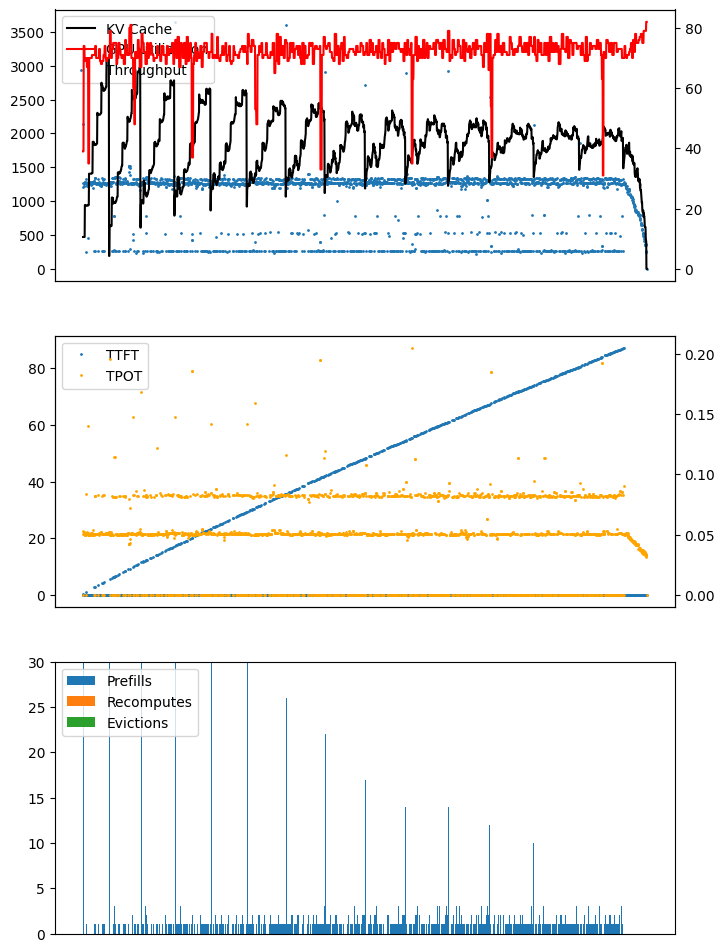

The data file committed next to this chart (first rows):
ts, kv, compute, throughput, ttft, tpot, is_prefill, num_seqs, seq_id
02:04:42.604, , , , , , True, 64, 
02:04:42.742, 10.6, 39, 2135, 0.2648, 0.0, , , 
02:04:42.795, 10.6, 39, 1211, 0.0, 0.05285, , , 
02:04:42.845, 10.6, 39, 1264, 0.0, 0.05063, , , 
02:04:42.898, 10.6, 74, 1261, 0.0, 0.05076, , , 
02:04:42.948, 10.6, 74, 1218, 0.0, 0.05256, , , 
02:04:43.001, 10.6, 74, 1218, 0.0, 0.05255, , , 
02:04:43.051, 10.6, 74, 1273, 0.0, 0.05029, , , 
02:04:43.101, 10.6, 69, 1276, 0.0, 0.05015, , , 
02:04:43.151, 21.2, 69, 1280, 0.0, 0.05, , , 
02:04:43.201, 21.2, 69, 1275, 0.0, 0.05018, , , 
02:04:43.252, 21.2, 69, 1280, 0.0, 0.05002, , , 
02:04:43.302, 21.2, 70, 1274, 0.0, 0.05026, , , 
02:04:43.353, 20.9, 70, 1272, 0.0, 0.05031, , , 
02:04:43.356, , , , , , True, 1, 
02:04:43.386, 21.0, 70, 254.0, 0.9094, 0.0, , , 
02:04:43.436, 21.0, 70, 1327, 0.0, 0.08367, , , 
02:04:43.486, 21.0, 70, 1270, 0.0, 0.05038, , , 
02:04:43.539, 21.0, 67, 1218, 0.0, 0.05255, , , 
02:04:43.590, 21.0, 67, 1270, 0.0, 0.05039, , , 
02:04:43.641, 21.0, 67, 1235, 0.0, 0.05184, , , 
02:04:43.695, 21.0, 70, 1245, 0.0, 0.05139, , , 
02:04:43.833, 21.0, 70, 456.8, 0.0, 0.1401, , , 
02:04:43.883, 21.2, 70, 1269, 0.0, 0.05043, , , 
02:04:43.933, 21.2, 35, 1282, 0.0, 0.04993, , , 
02:04:43.983, 21.2, 35, 1279, 0.0, 0.05003, , , 
02:04:44.033, 21.2, 35, 1275, 0.0, 0.05019, , , 
02:04:44.083, 31.6, 35, 1276, 0.0, 0.05017, , , 
02:04:44.133, 31.6, 70, 1274, 0.0, 0.05022, , , 
02:04:44.183, 31.6, 70, 1282, 0.0, 0.04991, , , 
02:04:44.233, 31.6, 70, 1284, 0.0, 0.04985, , , 
02:04:44.283, 31.6, 70, 1273, 0.0, 0.05028, , , 
02:04:44.334, 31.6, 70, 1264, 0.0, 0.05061, , , 
02:04:44.384, 31.6, 70, 1268, 0.0, 0.05046, , , 
02:04:44.436, 31.6, 70, 1247, 0.0, 0.05133, , , 
02:04:44.486, 31.6, 70, 1261, 0.0, 0.05075, , , 
02:04:44.538, 31.6, 70, 1244, 0.0, 0.05146, , , 
02:04:44.589, 31.6, 70, 1271, 0.0, 0.05037, , , 
02:04:44.640, 31.6, 70, 1246, 0.0, 0.05137, , , 
02:04:44.690, 31.8, 70, 1278, 0.0, 0.0501, , , 
02:04:44.740, 31.8, 71, 1263, 0.0, 0.05067, , , 
02:04:44.790, 31.8, 71, 1286, 0.0, 0.04977, , , 
02:04:44.840, 31.8, 71, 1277, 0.0, 0.05012, , , 
02:04:44.894, 42.2, 71, 1267, 0.0, 0.05052, , , 
02:04:44.944, 42.2, 71, 1194, 0.0, 0.05358, , , 
02:04:44.995, 42.2, 71, 1274, 0.0, 0.05022, , , 
02:04:45.045, 42.2, 71, 1268, 0.0, 0.05049, , , 
02:04:45.095, 42.2, 71, 1271, 0.0, 0.05037, , , 
02:04:45.145, 41.6, 71, 1292, 0.0, 0.04954, , , 
02:04:45.148, , , , , , True, 1, 
02:04:45.178, 41.7, 71, 262.5, 2.701, 0.0, , , 
02:04:45.227, 41.1, 71, 1339, 0.0, 0.08208, , , 
02:04:45.230, , , , , , True, 1, 
02:04:45.261, 41.2, 71, 259.9, 2.784, 0.0, , , 
02:04:45.309, 41.2, 74, 1346, 0.0, 0.0822, , , 
02:04:45.360, 41.2, 74, 1271, 0.0, 0.05034, , , 
02:04:45.411, 41.2, 74, 1264, 0.0, 0.05065, , , 
02:04:45.461, 41.2, 74, 1257, 0.0, 0.05091, , , 
02:04:45.512, 41.2, 70, 1272, 0.0, 0.05033, , , 
02:04:45.562, 41.4, 70, 1264, 0.0, 0.05064, , , 
... 2,388 more rows
